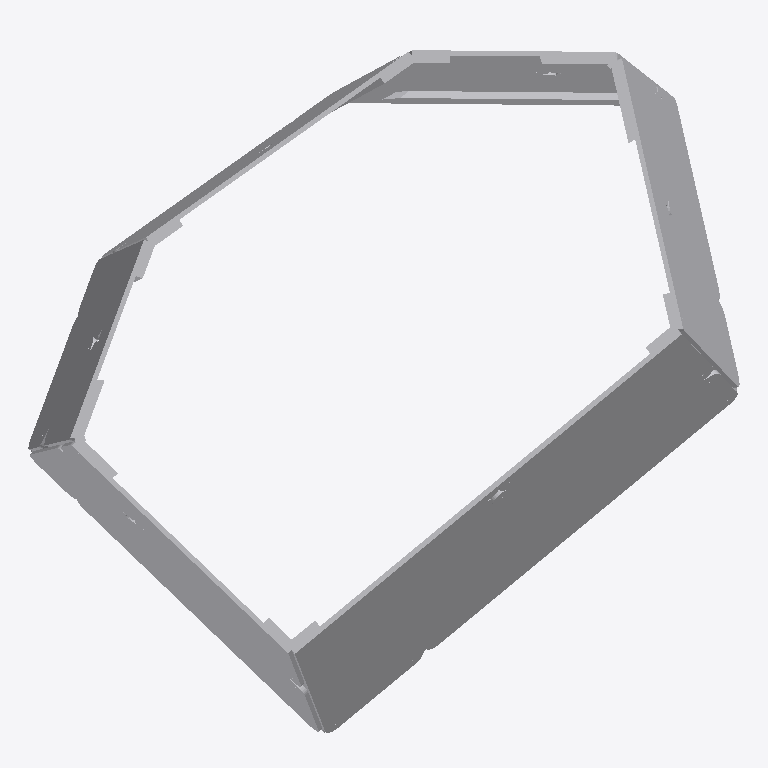
Plan cut of the same IFC building model at storey 'Default Building Storey' (level 0.00 m, cut at 1.40 m), seen from above with north up, elements coloured by IFC class (only those large enough to see are counted): 38 other elements (light grey). Cut surfaces are drawn darker.
Extent 4.3 m × 4.3 m × 2.8 m (x, y, z). Storeys (1): Default Building Storey at 0.00 m. Elements (66): 66 IfcBuildingElementProxy.

HEADER;
FILE_DESCRIPTION(('ViewDefinition [CoordinationView_V2.0]'),'2;1');
FILE_NAME('C:\\Users\\rvouillo\\Desktop\\A-03.ifc','2022-08-22T11:18:34',(''),('',''),'','TopSolid 7.15.400.205','');
FILE_SCHEMA(('IFC4'));
ENDSEC;
DATA;
#1=IFCPROJECT('105cpghknBlRBuYbqjtqzQ',#2,'PAVILLON',$,$,$,$,(#4),#27);
#28=IFCSITE('2W4dvPByX28Q4BbIYT62Y4',#2,'Default Site',$,$,#29,$,$,.ELEMENT.,$,$,$,$,$);
#32=IFCBUILDING('3OkaFBwZTAtgMSWZO7YGdV',#2,'Default Building',$,$,#33,$,$,.ELEMENT.,$,$,$);
#39=IFCBUILDINGSTOREY('2xt7w7ZgH1ZPdQvDqYjNj0',#2,'Default Building Storey',$,$,#40,$,$,.ELEMENT.,$);
#4927=IFCBUILDINGELEMENTPROXY('3IjPQeOXjDrvuIzjfuBHxp',#2,'MULTI PANNEAU - M1 - A2','PAN M1 - A2',$,#4928,#4933,$,$);
#3616=IFCBUILDINGELEMENTPROXY('2TB7xTjPT87hvpunEQ1GoZ',#2,'MULTI PANNEAU - M1 - A1','PAN M1 - A1',$,#3617,#3622,$,$);
#6193=IFCBUILDINGELEMENTPROXY('2e3y4_TZv5_RAFsb787S4x',#2,'MULTI PANNEAU - M1 - B2','PAN M1 - B2',$,#6194,#6199,$,$);
#30659=IFCBUILDINGELEMENTPROXY('3mjPnVb7b3oPKD6wThJX6j',#2,'MULTI PANNEAU - M6 - A2','PAN M6 - A2',$,#30660,#30665,$,$);
#8796=IFCBUILDINGELEMENTPROXY('0UcxhL02j8TR6Sol8RtdOM',#2,'MULTI PANNEAU - M2 - A1','PAN M2 - A1',$,#8797,#8802,$,$);
#10067=IFCBUILDINGELEMENTPROXY('2Qe7xgcNbA$Qg9RU0O7n6U',#2,'MULTI PANNEAU - M2 - A2','PAN M2 - A2',$,#10068,#10073,$,$);
#31925=IFCBUILDINGELEMENTPROXY('3tb7hq7kfC29gtHw2QGXi5',#2,'MULTI PANNEAU - M6 - B2','PAN M6 - B2',$,#31926,#31931,$,$);
#11333=IFCBUILDINGELEMENTPROXY('3_sZBJ$Dj1FOCachVNNbQq',#2,'MULTI PANNEAU - M2 - B2','PAN M2 - B2',$,#11334,#11339,$,$);
#24263=IFCBUILDINGELEMENTPROXY('045OtSYp9Evfi7lnwMagHX',#2,'MULTI PANNEAU - M5 - A1','PAN M5 - A1',$,#24264,#24269,$,$);
#955=IFCBUILDINGELEMENTPROXY('1GMvOgN6TD9gRIrTajEjwa',#2,'POUTRE = C0 - P1','',$,#956,#961,$,$);
#16463=IFCBUILDINGELEMENTPROXY('3DGeoA_BLBkOf0JkPMMDLF',#2,'MULTI PANNEAU - M3 - B2','PAN M3 - B2',$,#16464,#16469,$,$);
#25542=IFCBUILDINGELEMENTPROXY('0LLFKTCDbFSAALRBdQVjlq',#2,'MULTI PANNEAU - M5 - A2','PAN M5 - A2',$,#25543,#25548,$,$);
#26821=IFCBUILDINGELEMENTPROXY('3oy4OVC111xQQ3JHwd99CY',#2,'MULTI PANNEAU - M5 - B2','PAN M5 - B2',$,#26822,#26827,$,$);
#15192=IFCBUILDINGELEMENTPROXY('1bnjzomin3tOQNMK1Jm3x1',#2,'MULTI PANNEAU - M3 - A2','PAN M3 - A2',$,#15193,#15198,$,$);
#29388=IFCBUILDINGELEMENTPROXY('1sBnnGwkXF7AOerwnUfJIW',#2,'MULTI PANNEAU - M6 - A1','PAN M6 - A1',$,#29389,#29394,$,$);
#33222=IFCBUILDINGELEMENTPROXY('3WcfxJDWTDauHSN1ART4s1',#2,'MULTI PANNEAU - M6 - B1','PAN M6 - B1',$,#33223,#33228,$,$);
#12635=IFCBUILDINGELEMENTPROXY('061Ilz5xv5SAJPztxlwDw4',#2,'MULTI PANNEAU - M2 - B1','PAN M2 - B1',$,#12636,#12641,$,$);
#21670=IFCBUILDINGELEMENTPROXY('0CQFHNlf11peNgdxrTurxO',#2,'MULTI PANNEAU - M4 - B2','PAN M4 - B2',$,#21671,#21676,$,$);
#1050=IFCBUILDINGELEMENTPROXY('1ZJB$N8F90zx1FqJwHLZpM',#2,'POUTRE = C0 - P2','',$,#1051,#1056,$,$);
#22972=IFCBUILDINGELEMENTPROXY('0GJUaB5MjDiAeXO6ceYh_h',#2,'MULTI PANNEAU - M4 - B1','PAN M4 - B1',$,#22973,#22978,$,$);
#20404=IFCBUILDINGELEMENTPROXY('1prc39F0P0vuXHXWyKBgfS',#2,'MULTI PANNEAU - M4 - A2','PAN M4 - A2',$,#20405,#20410,$,$);
#17765=IFCBUILDINGELEMENTPROXY('0HDGziJwD6zxn_UBEUGkZa',#2,'MULTI PANNEAU - M3 - B1','PAN M3 - B1',$,#17766,#17771,$,$);
#19097=IFCBUILDINGELEMENTPROXY('2olnqVZhrD8Q5vaB0u4lZF',#2,'MULTI PANNEAU - M4 - A1','PAN M4 - A1',$,#19098,#19103,$,$);
#28092=IFCBUILDINGELEMENTPROXY('0COjh4C_59pB3okGEM8VH8',#2,'MULTI PANNEAU - M5 - B1','PAN M5 - B1',$,#28093,#28098,$,$);
#13926=IFCBUILDINGELEMENTPROXY('3DX9JsSi1CWvBpuzcms$Rs',#2,'MULTI PANNEAU - M3 - A1','PAN M3 - A1',$,#13927,#13932,$,$);
#1145=IFCBUILDINGELEMENTPROXY('3WZflG1pvDOPRtOX8DTtM5',#2,'POUTRE = C0 - P3','',$,#1146,#1151,$,$);
#736=IFCBUILDINGELEMENTPROXY('0eXxX4yu12q8rd6opdceeF',#2,'POUTRE = C0 - P3','',$,#737,#742,$,$);
#1649=IFCBUILDINGELEMENTPROXY('0lSH4XeVv0CgeYTlyZuGnl',#2,'POUTRE = C0 - P4','',$,#1650,#1655,$,$);
#1963=IFCBUILDINGELEMENTPROXY('2HQ8bEuf93RR1EgDRgMFUQ',#2,'POUTRE = C0 - P3','',$,#1964,#1969,$,$);
#7500=IFCBUILDINGELEMENTPROXY('2CBCliJSv59BFJc9R1UKYz',#2,'MULTI PANNEAU - M1 - B1','PAN M1 - B1',$,#7501,#7506,$,$);
#1240=IFCBUILDINGELEMENTPROXY('1oFXT9QIH2AOnm8P9DooHc',#2,'POUTRE = C0 - P4','',$,#1241,#1246,$,$);
#2372=IFCBUILDINGELEMENTPROXY('1bK42EfwrB9huPvsmYaITn',#2,'POUTRE = C0 - P3','',$,#2373,#2378,$,$);
#2058=IFCBUILDINGELEMENTPROXY('22jB7VguHB7wyEQmBVC4Sm',#2,'POUTRE = C0 - P4','',$,#2059,#2064,$,$);
#2277=IFCBUILDINGELEMENTPROXY('0kzWEjx6b0RQ0DByeG2wf6',#2,'POUTRE = C0 - P2','',$,#2278,#2283,$,$);
#232=IFCBUILDINGELEMENTPROXY('3YbteGqXH4Pgh5nbGEih5X',#2,'POUTRE = C0 - P2','',$,#233,#238,$,$);
#831=IFCBUILDINGELEMENTPROXY('0dBKadlmjAiwnQd6rqVTux',#2,'POUTRE = C0 - P4','',$,#832,#837,$,$);
#1459=IFCBUILDINGELEMENTPROXY('182qz3FB54n84EpsCSxCR_',#2,'POUTRE = C0 - P2','',$,#1460,#1465,$,$);
#422=IFCBUILDINGELEMENTPROXY('2zV3S3kSjAR8NdBSjvgDW$',#2,'POUTRE = C0 - P4','',$,#423,#428,$,$);
ENDSEC;
